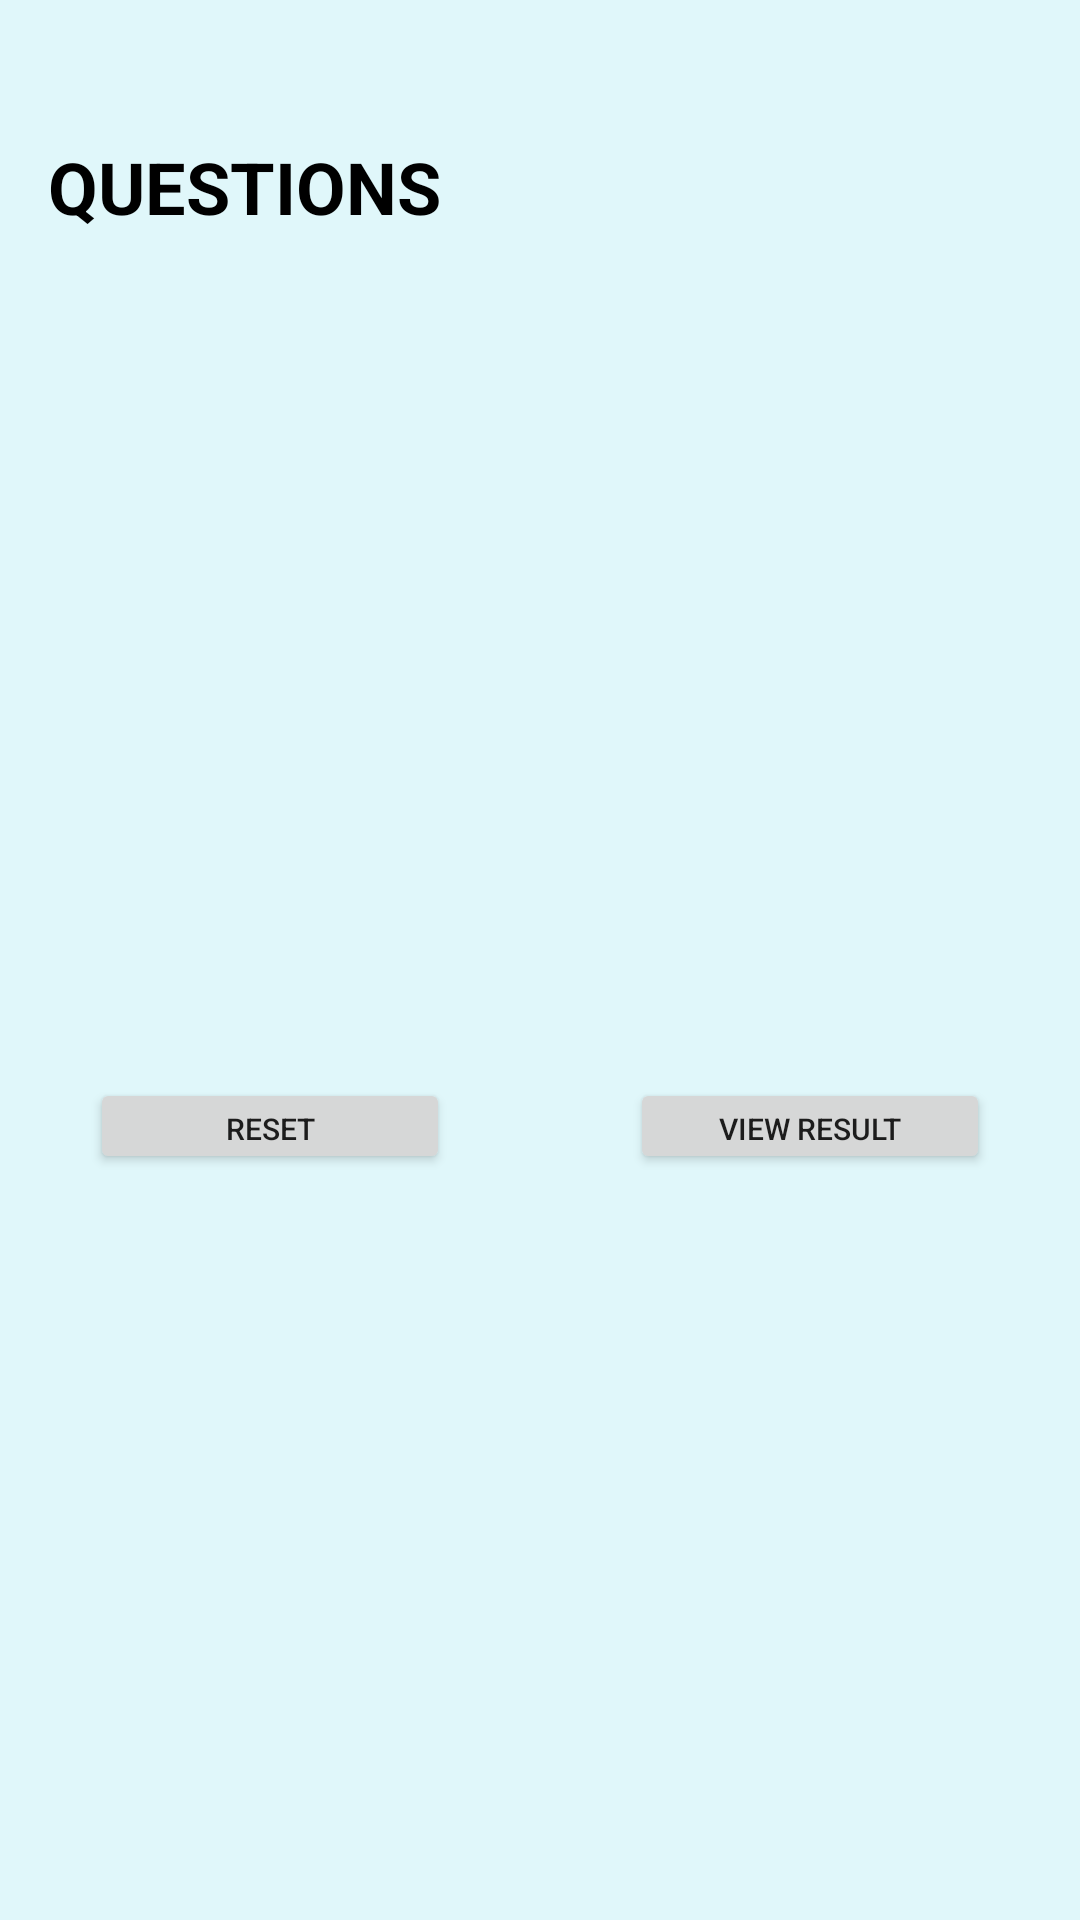

Layout XML and referenced resources for this Android screen:
<!-- AndroidManifest.xml: application theme Theme.Assessment2 -->
<!-- res/layout/activity_main.xml -->
<?xml version="1.0" encoding="utf-8"?>
<androidx.constraintlayout.widget.ConstraintLayout xmlns:android="http://schemas.android.com/apk/res/android"
    xmlns:app="http://schemas.android.com/apk/res-auto"
    xmlns:tools="http://schemas.android.com/tools"
    android:layout_width="match_parent"
    android:layout_height="match_parent"
    android:background="#E0F7FA"
    tools:context=".MainActivity"
    android:id="@+id/main">

    <TextView
        android:id="@+id/header"
        android:layout_width="wrap_content"
        android:layout_height="wrap_content"
        android:layout_marginStart="16dp"
        android:layout_marginTop="16dp"
        android:text="@string/questions"
        android:textSize="24sp"
        android:textStyle="bold"
        android:textColor="#000"
        android:paddingTop="30dp"
        app:layout_constraintStart_toStartOf="parent"
        app:layout_constraintTop_toTopOf="parent" />

    <ScrollView
        android:id="@+id/scrollView"
        android:layout_width="match_parent"
        android:layout_height="0dp"
        app:layout_constraintTop_toBottomOf="@+id/header"
        >

        <LinearLayout
            android:id="@+id/questionContainer"
            android:layout_width="match_parent"
            android:layout_height="wrap_content"
            android:paddingTop="16dp"
            android:paddingBottom="16dp"
            android:orientation="vertical" />

    </ScrollView>

    <Button
        android:id="@+id/btnReset"
        android:layout_width="0dp"
        android:layout_height="32dp"
        android:textSize="10dp"
        android:text="@string/reset"
        android:layout_marginHorizontal="30dp"
        app:layout_constraintStart_toStartOf="parent"
        app:layout_constraintEnd_toStartOf="@+id/btnViewResult"
        app:layout_constraintBottom_toBottomOf="parent"
        app:layout_constraintTop_toBottomOf="@+id/scrollView"
        style="@style/Button.Warning"/>

    <Button
        android:id="@+id/btnViewResult"
        android:layout_width="0dp"
        android:layout_marginHorizontal="30dp"
        android:layout_height="32dp"
        android:textSize="10dp"
        android:text="@string/view_result"
        app:layout_constraintStart_toEndOf="@+id/btnReset"
        app:layout_constraintEnd_toEndOf="parent"
        app:layout_constraintBottom_toBottomOf="parent"
        app:layout_constraintTop_toBottomOf="@+id/scrollView"
        style="@style/Button.Primary"/>

</androidx.constraintlayout.widget.ConstraintLayout>
<!-- resources referenced by this layout -->
<resources>
  <string name="questions">QUESTIONS</string>
  <string name="reset">Reset</string>
  <string name="view_result">View Result</string>
  <style name="Theme.Assessment2" parent="Theme.MaterialComponents.DayNight.DarkActionBar">
          
          <item name="colorPrimary">@color/purple_500</item>
          <item name="colorPrimaryVariant">@color/purple_700</item>
          <item name="colorOnPrimary">@color/white</item>
          
          <item name="colorSecondary">@color/teal_200</item>
          <item name="colorSecondaryVariant">@color/teal_700</item>
          <item name="colorOnSecondary">@color/black</item>
          
          <item name="android:statusBarColor">?attr/colorPrimaryVariant</item>
          
      </style>
  <color name="purple_500">#FF6200EE</color>
  <color name="purple_700">#FF3700B3</color>
  <color name="white">#FFFFFFFF</color>
  <color name="teal_200">#FF03DAC5</color>
  <color name="teal_700">#FF018786</color>
  <color name="black">#FF000000</color>
</resources>
